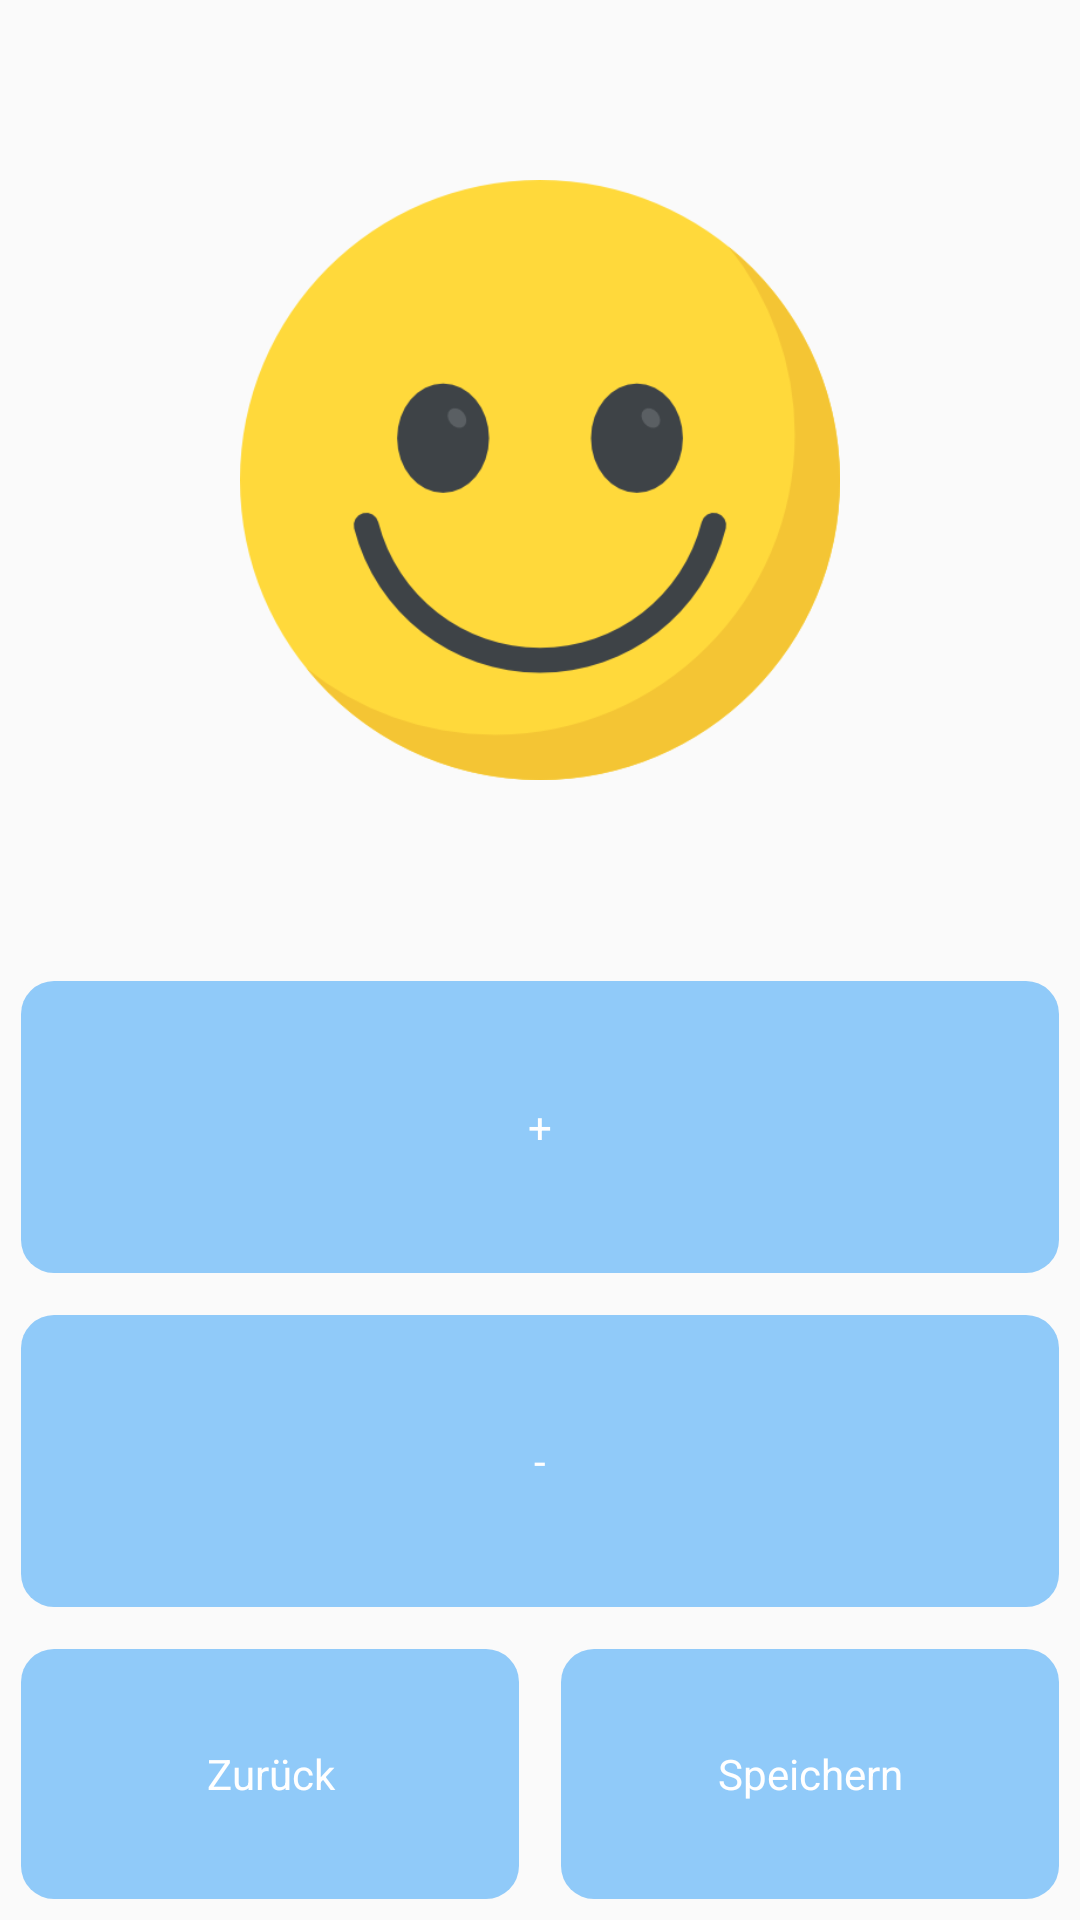

Here is an Android app screen rendered from its layout file. Give the layout XML and the strings, colors and styles it references.
<!-- AndroidManifest.xml: application theme Theme.LowContrast -->
<!-- res/layout/activity_stimmungserfassung.xml -->
<?xml version="1.0" encoding="utf-8"?>
<LinearLayout xmlns:android="http://schemas.android.com/apk/res/android"
    xmlns:app="http://schemas.android.com/apk/res-auto"
    xmlns:tools="http://schemas.android.com/tools"
    android:layout_width="match_parent"
    android:layout_height="match_parent"
    tools:context=".Stimmungserfassung"
    android:weightSum="2"
    android:orientation="vertical">
    <RelativeLayout
        android:layout_width="match_parent"
        android:layout_height="0dp"
        android:layout_weight="1">
        <TextView
            android:id="@+id/text_wetter"
            android:layout_width="wrap_content"
            android:layout_height="wrap_content"
            android:gravity="center_horizontal"
            android:layout_centerHorizontal="true"
            ></TextView>
        <ImageView
            android:id="@+id/stimmungserfassung_skala"
            android:layout_width="200dp"
            android:layout_height="200dp"
            android:src="@drawable/smile"
            android:layout_centerHorizontal="true"
            android:layout_centerVertical="true" />
    </RelativeLayout>
    <LinearLayout
        android:layout_width="match_parent"
        android:layout_height="0dp"
        android:layout_weight="1"
        android:weightSum="3"
        android:orientation="vertical">
        <Button
            android:id="@+id/stimmungserfassung_plus"
            android:layout_width="match_parent"
            android:layout_height="0dp"
            android:layout_weight="1"
            android:text="@string/plus"
            android:layout_margin="7dp"/>
        <Button
            android:id="@+id/stimmungserfassung_minus"
            android:layout_width="match_parent"
            android:layout_height="0dp"
            android:layout_weight="1"
            android:text="@string/minus"
            android:layout_margin="7dp"/>
        <LinearLayout
            android:layout_width="match_parent"
            android:layout_height="0dp"
            android:layout_weight="1"
            android:weightSum="2"
            android:orientation="horizontal">
            <Button
                android:id="@+id/stimmungserfassung_zurueck"
                android:layout_width="0dp"
                android:layout_height="match_parent"
                android:layout_weight="1"
                android:text="@string/zurueck"
                android:layout_margin="7dp"/>
            <Button
                android:id="@+id/stimmungserfassung_speichern"
                android:layout_width="0dp"
                android:layout_height="match_parent"
                android:layout_weight="1"
                android:text="@string/speichern"
                android:layout_margin="7dp"/>
        </LinearLayout>
    </LinearLayout>
</LinearLayout>
<!-- resources referenced by this layout -->
<resources>
  <!-- drawable smile: png bitmap (drawable-xxxhdpi, 24841 bytes) -->
  <string name="minus">-</string>
  <string name="plus">+</string>
  <string name="speichern">Speichern</string>
  <string name="zurueck">Zurück</string>
  <style name="Theme.LowContrast" parent="Theme.AppCompat.Light.NoActionBar">
          
          <item name="colorPrimary">@color/purple_500</item>
          <item name="colorPrimaryVariant">@color/purple_700</item>
          <item name="colorOnPrimary">@color/white</item>
          
          <item name="colorSecondary">@color/teal_200</item>
          <item name="colorSecondaryVariant">@color/teal_700</item>
          <item name="colorOnSecondary">@color/black</item>
          
          
          <item name="android:statusBarColor" tools:targetApi="l">?attr/colorPrimaryVariant</item>
          
          <item name="buttonStyle">@style/ButtonThemeLowContrast</item>
      </style>
  <color name="purple_500">#FF6200EE</color>
  <color name="purple_700">#FF3700B3</color>
  <color name="white">#FFFFFFFF</color>
  <color name="teal_200">#FF03DAC5</color>
  <color name="teal_700">#FF018786</color>
  <color name="black">#FF000000</color>
  <style name="ButtonThemeLowContrast" parent="android:Widget.Button">
          <item name="android:textColor">@android:color/white</item>
          <item name="android:backgroundTint">@color/light_blue</item>
          <item name="android:background">@drawable/rounded_shape</item>
      </style>
  <color name="light_blue">#90caf9</color>
  <!-- drawable rounded_shape (drawable) -->
  <?xml version="1.0" encoding="utf-8"?>
  <shape xmlns:android="http://schemas.android.com/apk/res/android" android:shape="rectangle">
      <corners android:radius="11dp"></corners>
  
  </shape>
</resources>
